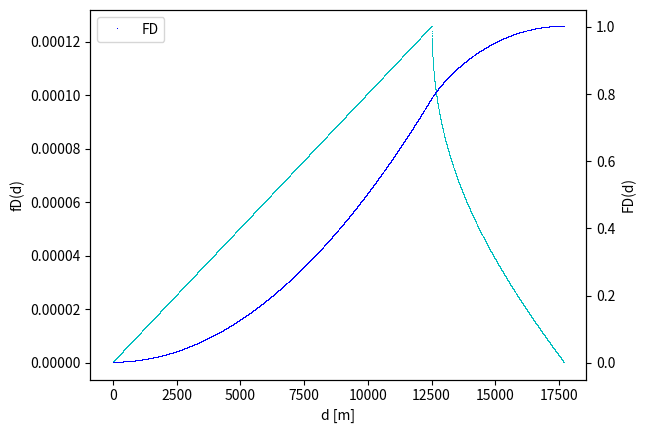
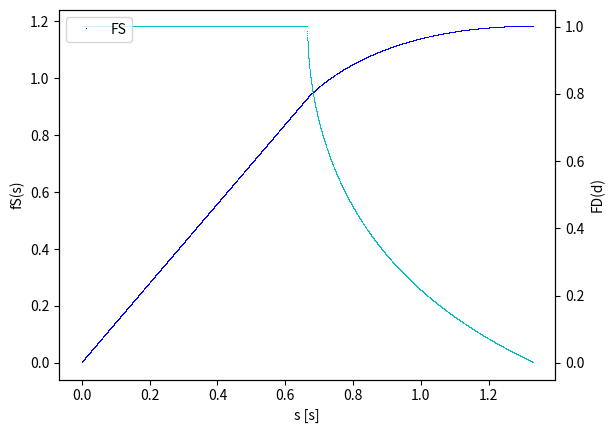

Source code (Python) for these figures, in order:
import matplotlib.pyplot as plt
import numpy as np
import csv

M = 25000
k = 1.6e-9
T = 0.00000000425603

### Distribution of Distance
# PDF of distance
def fd(d):
    if d >= 0 and d <= M/2:
        return k*2*np.pi*d
    elif d > M/2:
        return k*4*d*(np.pi/2 - 2*np.arccos(M/2/d))
    else:
        return 0

d = []
f = []

# compute fd in our interval of interest
d = np.arange(0, (M * 2**0.5 / 2))
for i in d:
    f.append(fd(i))

# compute integral of fd
integral = []
last = 0
for i in range(0, len(f)):
    part = f[i]
    last = last + part
    integral.append(last)

print("normalization fd: ", np.trapz(f))

# make plots
fig, ax1 = plt.subplots()

color = 'tab:red'
ax1.set_xlabel('d [m]')
ax1.set_ylabel('fD(d)')
ax1.plot(d, f, 'c,', label='fD')

ax2 = ax1.twinx()

color = 'tab:blue'
ax2.set_ylabel('FD(d)')
ax2.plot(d, integral, 'b,', label="FD")

plt.legend()
plt.show()

def fs(s):
    if s >= 0 and s <= (T * M**2 ) / 4:
        return np.pi / ( T * M**2 )
    elif s >= (T * M**2 ) / 4 and s <= (T * M**2) / 2:
        return (np.pi / (T * M**2)) - (4 / (T * M**2)) * np.arccos(M/2 * ((T / s)**0.5))
    else:
        return 0

### Distribution of Service Time
s = T * d**2
f = []
for i in s:
    f.append(fs(i))

print("normalization fs: ", np.trapz(f, s))

# compute integral of fs
integral = [ 0 ]
last = 0
for i in range(1, len(f)):
    part = f[i] * (s[i] - s[i - 1])
    last = last + part
    integral.append(last)

# make plots
fig, ax1 = plt.subplots()
color = 'tab:red'
ax1.set_xlabel('s [s]')
ax1.set_ylabel('fS(s)')
ax1.plot(s, f, 'c,', label='fS')

ax2 = ax1.twinx()

color = 'tab:blue'
ax2.set_ylabel('FD(d)')
ax2.plot(s, integral, 'b,', label='FS')

plt.legend()
plt.show()
